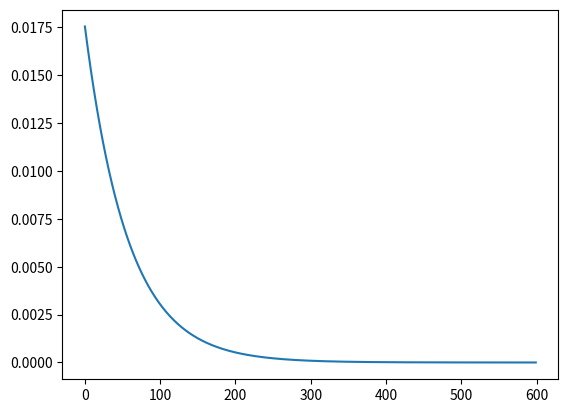

Generate this figure with matplotlib:
from numpy.random import exponential
import matplotlib.pyplot as plt
import numpy as np

avg_cases_per_hr = 57  # lambda = 1 / mean
cases = 100000

distro = exponential(1/avg_cases_per_hr, cases)

# ----------------- Part A -----------------
# plt.plot(sorted(distro, reverse=True))
# plt.hist(distro, histtype='step', bins=100)
# freq, bins = np.histogram(distro, bins=1000)
# plt.plot(bins[:-1]*60, freq/cases)
# plt.show()
# lambda * e^(-lambda*x)

x = np.arange(0, 600)
y = 1/avg_cases_per_hr * np.exp(-1/avg_cases_per_hr * x)
plt.plot(x, y)
plt.show()

# ----------------- Part B -----------------
X = np.where(distro <= (1/60))[0]
print("Less than or equal to 1 min: ", len(X)/len(distro))

# ----------------- Part C -----------------
# X = np.where(distro < 2/60 and distro > 1/60)
X = np.where((distro < 2/60) & (distro > 1/60))[0]
print("Between 1 and 2 min: ", len(X)/len(distro))

# ----------------- Part D -----------------
X = np.where(distro > (2/60))[0]
print("Greater than 2 min: ", len(X)/cases)

# ----------------- Part E -----------------
print("After doubling of wait time: ")
avg_cases_per_hr *= 2
distro = exponential(1/avg_cases_per_hr, cases)
X = np.where((distro < 2/60) & (distro > 1/60))[0]
print("Between 1 and 2 min: ", len(X)/len(distro))
